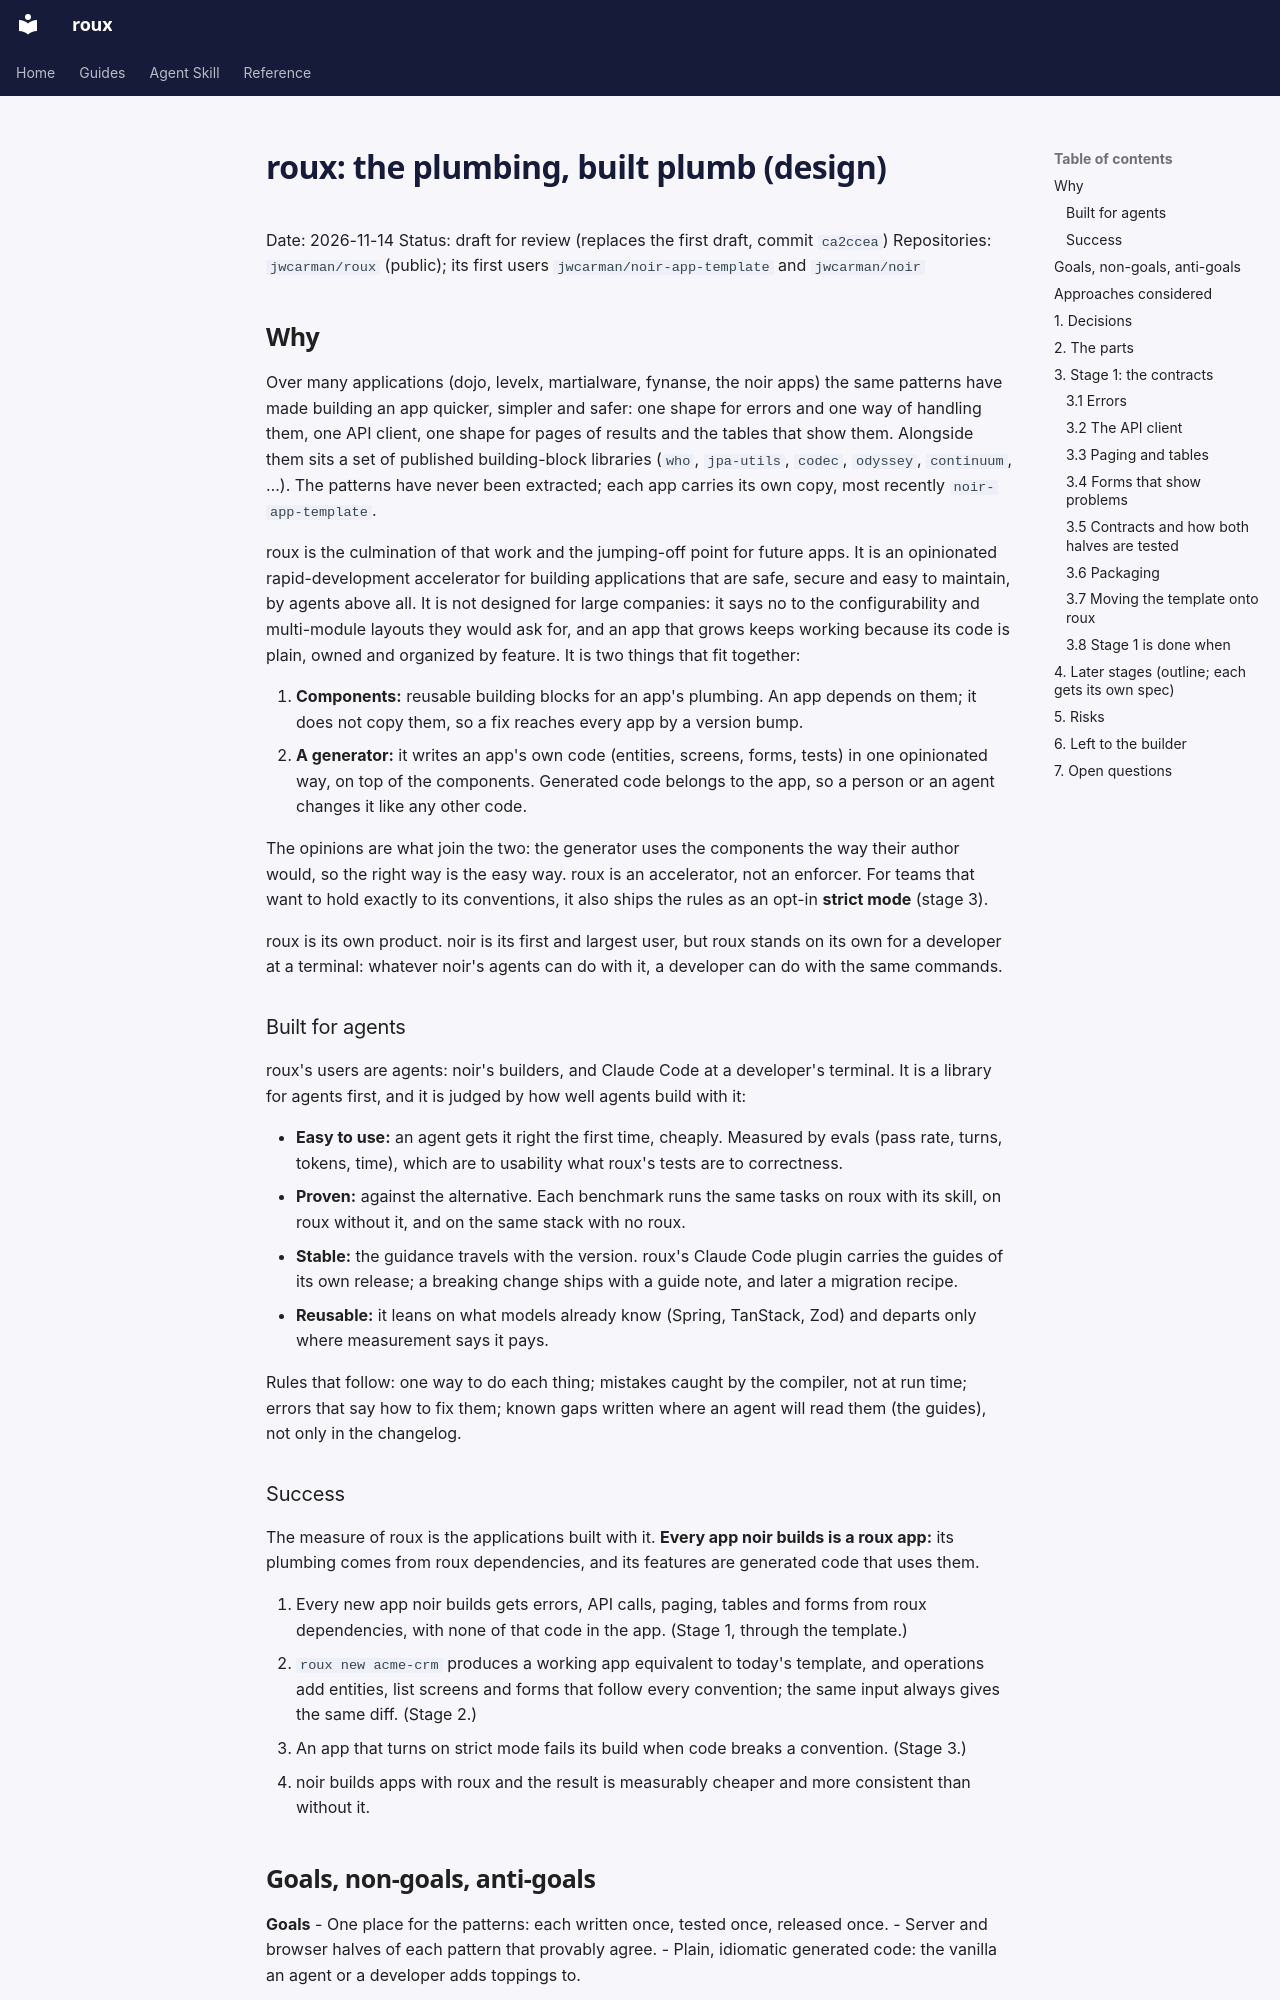

repository: jwcarman/roux · page: superpowers/specs/2026-11-14-roux-design/index.html · generator: mkdocs

# roux: the plumbing, built plumb (design)

Date: 2026-11-14
Status: draft for review (replaces the first draft, commit `ca2ccea`)
Repositories: `jwcarman/roux` (public); its first users `jwcarman/noir-app-template` and
`jwcarman/noir`

## Why

Over many applications (dojo, levelx, martialware, fynanse, the noir apps) the same patterns have
made building an app quicker, simpler and safer: one shape for errors and one way of handling them,
one API client, one shape for pages of results and the tables that show them. Alongside them sits a
set of published building-block libraries (`who`, `jpa-utils`, `codec`, `odyssey`, `continuum`, …).
The patterns have never been extracted; each app carries its own copy, most recently
`noir-app-template`.

roux is the culmination of that work and the jumping-off point for future apps. It is an opinionated
rapid-development accelerator for building applications that are safe, secure and easy to maintain,
by agents above all. It is not designed for large companies: it says no to the configurability and
multi-module layouts they would ask for, and an app that grows keeps working because its code is
plain, owned and organized by feature. It is two things that
fit together:

1. **Components:** reusable building blocks for an app's plumbing. An app depends on them; it does not
   copy them, so a fix reaches every app by a version bump.
2. **A generator:** it writes an app's own code (entities, screens, forms, tests) in one opinionated way,
   on top of the components. Generated code belongs to the app, so a person or an agent changes it
   like any other code.

The opinions are what join the two: the generator uses the components the way their author would, so
the right way is the easy way. roux is an accelerator, not an enforcer. For teams that want to hold
exactly to its conventions, it also ships the rules as an opt-in **strict mode** (stage 3).

roux is its own product. noir is its first and largest user, but roux stands on its own for a developer
at a terminal: whatever noir's agents can do with it, a developer can do with the same commands.

### Built for agents

roux's users are agents: noir's builders, and Claude Code at a developer's terminal. It is a library
for agents first, and it is judged by how well agents build with it:

- **Easy to use:** an agent gets it right the first time, cheaply. Measured by evals (pass rate, turns,
  tokens, time), which are to usability what roux's tests are to correctness.
- **Proven:** against the alternative. Each benchmark runs the same tasks on roux with its skill, on
  roux without it, and on the same stack with no roux.
- **Stable:** the guidance travels with the version. roux's Claude Code plugin carries the guides of its
  own release; a breaking change ships with a guide note, and later a migration recipe.
- **Reusable:** it leans on what models already know (Spring, TanStack, Zod) and departs only where
  measurement says it pays.

Rules that follow: one way to do each thing; mistakes caught by the compiler, not at run time; errors
that say how to fix them; known gaps written where an agent will read them (the guides), not only in
the changelog.

### Success

The measure of roux is the applications built with it. **Every app noir builds is a roux app:** its
plumbing comes from roux dependencies, and its features are generated code that uses them.

1. Every new app noir builds gets errors, API calls, paging, tables and forms from roux dependencies,
   with none of that code in the app. (Stage 1, through the template.)
2. `roux new acme-crm` produces a working app equivalent to today's template, and operations add
   entities, list screens and forms that follow every convention; the same input always gives the
   same diff. (Stage 2.)
3. An app that turns on strict mode fails its build when code breaks a convention. (Stage 3.)
4. noir builds apps with roux and the result is measurably cheaper and more consistent than without it.
